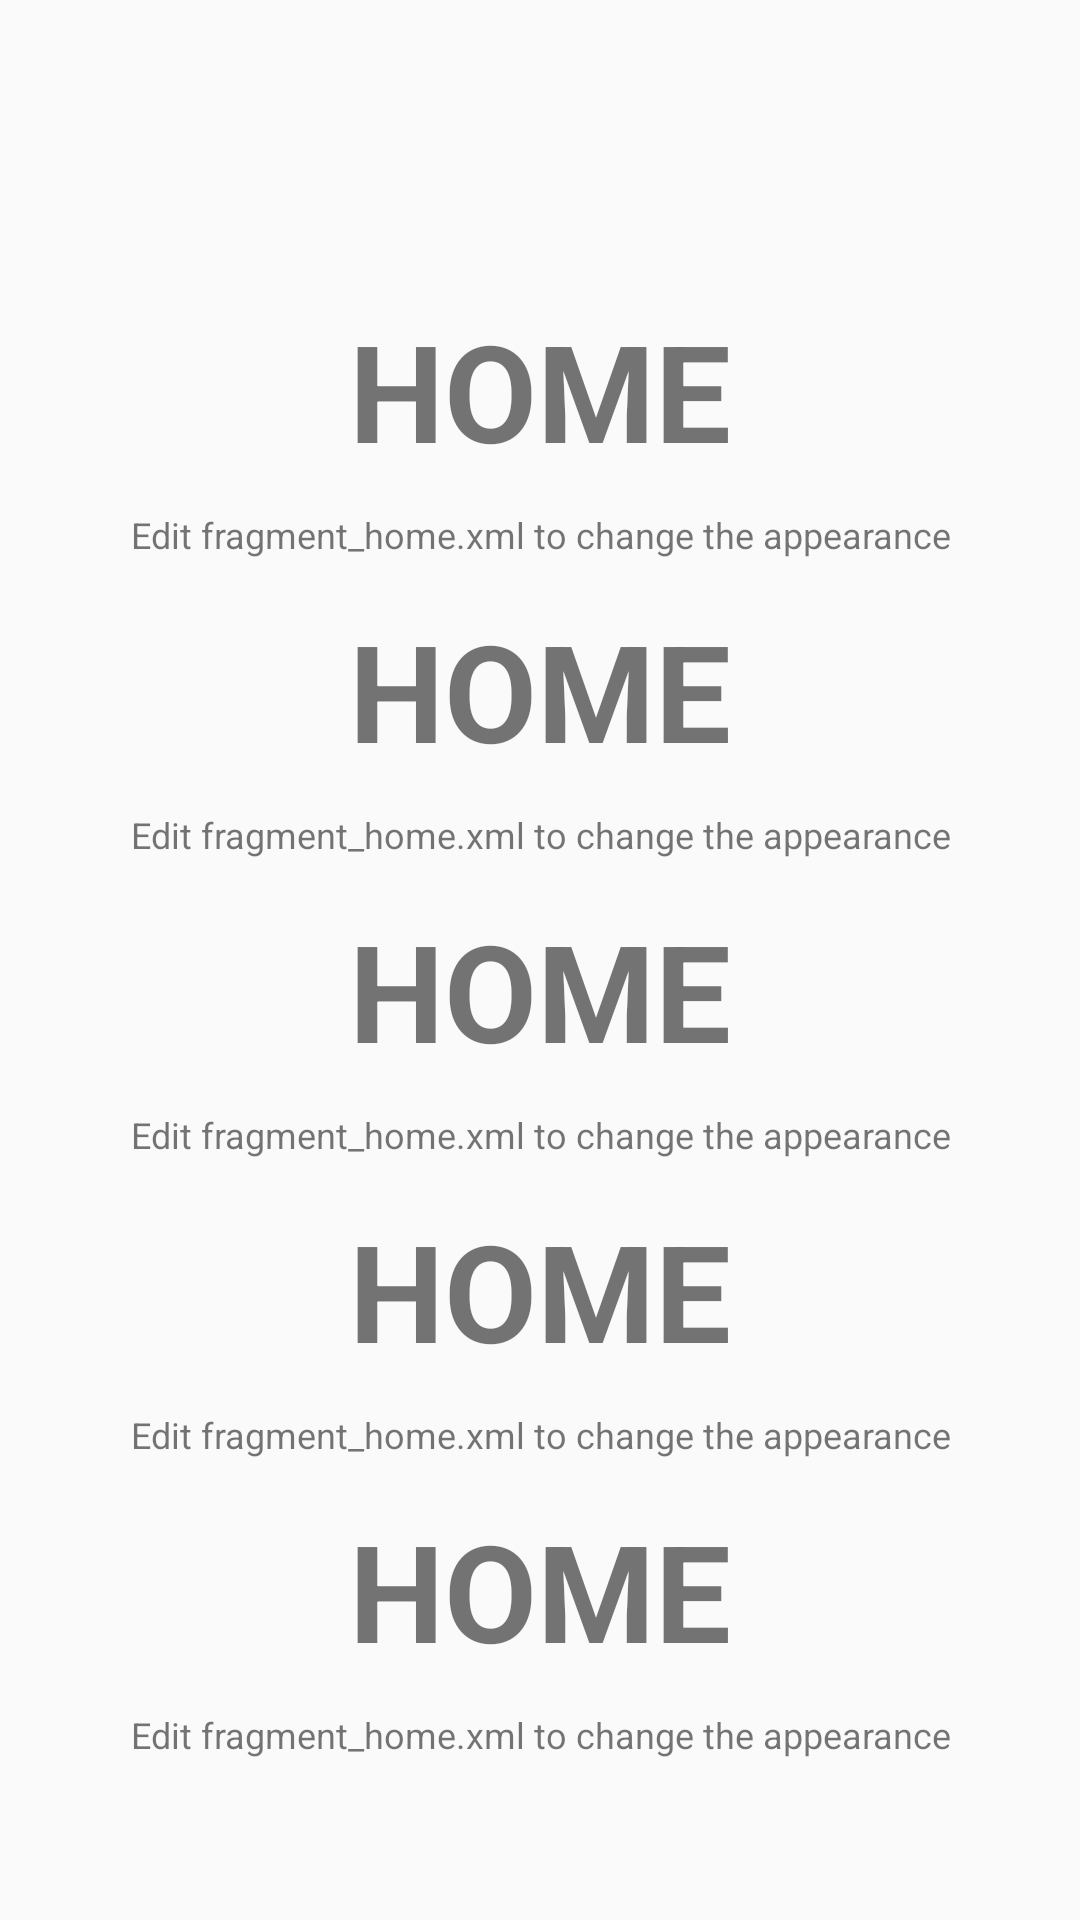

The Android layout XML behind this screen, and the referenced resources:
<!-- AndroidManifest.xml: application theme MyMaterialTheme -->
<!-- res/layout/fragment_home.xml -->
<RelativeLayout xmlns:android="http://schemas.android.com/apk/res/android"
    xmlns:tools="http://schemas.android.com/tools"
    android:layout_width="match_parent"
    android:layout_height="match_parent"
    android:orientation="vertical"
    tools:context=".fragment.HomeFragment">
<ScrollView
    android:layout_width="match_parent"
    android:layout_height="match_parent">
  <RelativeLayout
      android:layout_width="match_parent"
      android:layout_height="match_parent">
       <TextView
        android:id="@+id/label"
        android:layout_alignParentTop="true"
        android:layout_marginTop="100dp"
        android:layout_width="fill_parent"
        android:layout_height="wrap_content"
        android:gravity="center_horizontal"
        android:textSize="45dp"
        android:text="HOME"
        android:textStyle="bold"/>

    <TextView
        android:layout_below="@id/label"
        android:layout_centerInParent="true"
        android:layout_width="fill_parent"
        android:layout_height="wrap_content"
        android:textSize="12dp"
        android:layout_marginTop="10dp"
        android:gravity="center_horizontal"
        android:text="Edit fragment_home.xml to change the appearance" />


    <TextView
        android:id="@+id/label1"
        android:layout_alignParentTop="true"
        android:layout_marginTop="200dp"
        android:layout_width="fill_parent"
        android:layout_height="wrap_content"
        android:gravity="center_horizontal"
        android:textSize="45dp"
        android:text="HOME"
        android:textStyle="bold"/>

    <TextView
        android:layout_below="@id/label1"
        android:layout_centerInParent="true"
        android:layout_width="fill_parent"
        android:layout_height="wrap_content"
        android:textSize="12dp"
        android:layout_marginTop="10dp"
        android:gravity="center_horizontal"
        android:text="Edit fragment_home.xml to change the appearance" />

        <TextView
        android:id="@+id/label2"
        android:layout_alignParentTop="true"
        android:layout_marginTop="300dp"
        android:layout_width="fill_parent"
        android:layout_height="wrap_content"
        android:gravity="center_horizontal"
        android:textSize="45dp"
        android:text="HOME"
        android:textStyle="bold"/>

    <TextView
        android:layout_below="@id/label2"
        android:layout_centerInParent="true"
        android:layout_width="fill_parent"
        android:layout_height="wrap_content"
        android:textSize="12dp"
        android:layout_marginTop="10dp"
        android:gravity="center_horizontal"
        android:text="Edit fragment_home.xml to change the appearance" />

        <TextView
        android:id="@+id/label3"
        android:layout_alignParentTop="true"
        android:layout_marginTop="400dp"
        android:layout_width="fill_parent"
        android:layout_height="wrap_content"
        android:gravity="center_horizontal"
        android:textSize="45dp"
        android:text="HOME"
        android:textStyle="bold"/>

    <TextView
        android:layout_below="@id/label3"
        android:layout_centerInParent="true"
        android:layout_width="fill_parent"
        android:layout_height="wrap_content"
        android:textSize="12dp"
        android:layout_marginTop="10dp"
        android:gravity="center_horizontal"
        android:text="Edit fragment_home.xml to change the appearance" />

        <TextView
        android:id="@+id/label4"
        android:layout_alignParentTop="true"
        android:layout_marginTop="500dp"
        android:layout_width="fill_parent"
        android:layout_height="wrap_content"
        android:gravity="center_horizontal"
        android:textSize="45dp"
        android:text="HOME"
        android:textStyle="bold"/>

    <TextView
        android:layout_below="@id/label4"
        android:layout_centerInParent="true"
        android:layout_width="fill_parent"
        android:layout_height="wrap_content"
        android:textSize="12dp"
        android:layout_marginTop="10dp"
        android:gravity="center_horizontal"
        android:text="Edit fragment_home.xml to change the appearance" />

  </RelativeLayout>
</ScrollView>


</RelativeLayout>
<!-- resources referenced by this layout -->
<resources>
  <style name="MyMaterialTheme" parent="MyMaterialTheme.Base">
  
      </style>
  <style name="MyMaterialTheme.Base" parent="Theme.AppCompat.Light.DarkActionBar">
          <item name="windowNoTitle">true</item>
          <item name="windowActionBar">false</item>
          <item name="colorPrimary">@color/colorPrimary</item>
          <item name="colorPrimaryDark">@color/colorPrimaryDark</item>
          <item name="colorAccent">@color/colorAccent</item>
      </style>
  <color name="colorPrimary">#F50057</color>
  <color name="colorPrimaryDark">#C51162</color>
  <color name="colorAccent">#FF80AB</color>
</resources>
